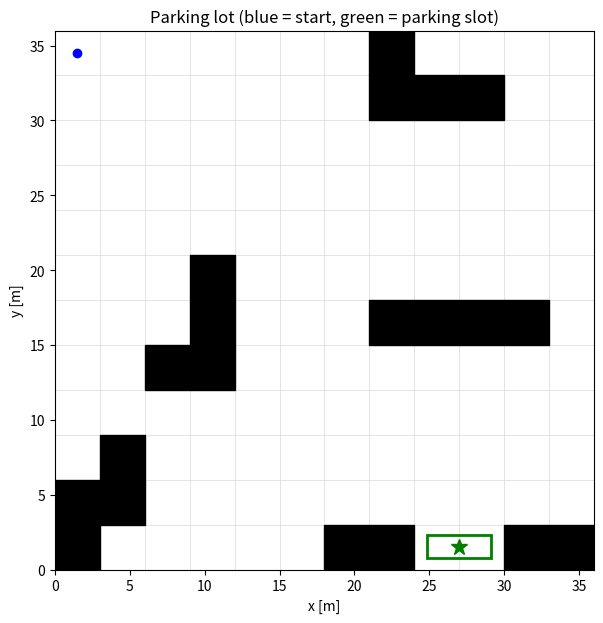

Generate this figure with matplotlib:
"""environment.py - Parking lot world for RBE-550 Assignment 4 (VALET).

Coordinate convention
---------------------
World frame: x points East, y points North, units are meters.
The lot is GRID x GRID cells, each CELL meters square (12 x 12 cells, 3 m -> 36 m x 36 m).
Grid indexing: grid[ix, iy] with ix = column (0 = West) and iy = row counted from the
SOUTH (0 = South edge). Cell (ix, iy) covers x in [ix*CELL, (ix+1)*CELL] and
y in [iy*CELL, (iy+1)*CELL].

Start is the Northwest corner (ix=0, iy=GRID-1); parking is in the Southeast corner.

NOTE: Figure 5 of the assignment (exact parking slot geometry) was not readable from the
PDF text, so the slot below is a PLACEHOLDER. Edit PARKING_SPECS to match Figure 5a/5b.
"""
from dataclasses import dataclass, field
import numpy as np

GRID = 12
CELL = 3.0
SIZE = GRID * CELL  # 36 m
DENSITY = 0.10

# Free tetrominoes as (dx, dy) cell offsets (Figure 3: I, L, S, T).
TETROMINOES = {
    "I": [(0, 0), (0, 1), (0, 2), (0, 3)],
    "L": [(0, 0), (0, 1), (0, 2), (1, 2)],
    "S": [(0, 0), (0, 1), (1, 1), (1, 2)],
    "T": [(0, 0), (0, 1), (0, 2), (1, 1)],
}


def _orientations(cells):
    """All distinct rotations/reflections of a cell list, normalized to min (0, 0)."""
    out = set()
    pts = list(cells)
    for _ in range(4):
        pts = [(-y, x) for x, y in pts]  # rotate 90 deg
        for flip in (False, True):
            q = [(-x, y) for x, y in pts] if flip else pts
            mx = min(p[0] for p in q)
            my = min(p[1] for p in q)
            out.add(tuple(sorted((x - mx, y - my) for x, y in q)))
    return [list(o) for o in out]


@dataclass
class ParkingSpec:
    """Parking geometry for one vehicle type, read off Figure 5 of the assignment.

    The parking area is a 6x2-cell block in the Southeast corner (columns 6..11, rows 0..1)
    that OVERWRITES whatever obstacles were generated there.
    """
    slot_cells: list          # cells in the block forced FREE (incl. the whole top row)
    wall_cells: list          # cells in the block forced to OBSTACLE (bottom row walls)
    goal_box: tuple           # green rectangle in Fig. 5: (xmin, ymin, xmax, ymax) [m]
    goal_pose: tuple          # (x, y, theta) at the center of the green rectangle
    goal_tol: tuple = (0.5, 0.5, 0.15)  # (dx, dy, dtheta) tolerance, meters/radians


_BLOCK_COLS = range(GRID - 6, GRID)        # columns 6..11
_TOP_ROW = [(c, 1) for c in _BLOCK_COLS]


def _box(c0, c1):
    """Green-rectangle extents read from Fig. 5, in cell units (x: c0..c1, y: 0.26..0.76)."""
    return (c0 * CELL, 0.26 * CELL, c1 * CELL, 0.76 * CELL)


# Fig. 5a (robot / car): walls | walls | FREE FREE | walls | walls along the bottom row;
# green box spans ~1.4 cells centered on the boundary between the two free cells.
_car_slot = ParkingSpec(
    slot_cells=_TOP_ROW + [(8, 0), (9, 0)],
    wall_cells=[(6, 0), (7, 0), (10, 0), (11, 0)],
    goal_box=_box(8.29 - 0.0, 9.71),
    goal_pose=(CELL * 9.0, CELL * 0.5, 0.0),
)

# Fig. 5b (truck + trailer): 4 free cells then 2 wall cells at the east end; the green
# box spans ~2.4 cells starting a third of a way into the 2nd free cell.
_truck_slot = ParkingSpec(
    slot_cells=_TOP_ROW + [(6, 0), (7, 0), (8, 0), (9, 0)],
    wall_cells=[(10, 0), (11, 0)],
    goal_box=_box(6.1, 9.9),                   # whole rig must fit in the 4-cell free run
    goal_pose=(CELL * 8.0, CELL * 0.5, 0.0),   # center of the free run (x = 24 m)
)

PARKING_SPECS = {
    "robot": _car_slot,
    "car": _car_slot,
    "truck": _truck_slot,
}


@dataclass
class ParkingLot:
    grid: np.ndarray                      # bool [GRID, GRID], True = obstacle
    start_cell: tuple = (0, GRID - 1)     # Northwest
    spec: ParkingSpec = None
    seed: int = None

    # ---- geometry helpers -------------------------------------------------
    def obstacle_rects(self):
        """Axis-aligned obstacle cells as (xmin, ymin, xmax, ymax) in meters."""
        rects = []
        for ix, iy in zip(*np.nonzero(self.grid)):
            rects.append((ix * CELL, iy * CELL, (ix + 1) * CELL, (iy + 1) * CELL))
        return rects

    def start_pose(self, heading=0.0):
        """Pose at the NW cell center, facing East so a car-sized vehicle sits inside the
        two guaranteed-free start cells (the cell and its eastern neighbor)."""
        ix, iy = self.start_cell
        return ((ix + 0.5) * CELL, (iy + 0.5) * CELL, heading)

    def goal_pose(self):
        return self.spec.goal_pose


# Start cells kept free. The spec says "the two coincident cells" (6 m), which fits the
# robot and the 5.2 m car; the truck + trailer rig is ~11.65 m long, so it needs 4 cells.
START_CELLS = {
    "robot": [(0, GRID - 1), (1, GRID - 1)],
    "car": [(0, GRID - 1), (1, GRID - 1)],
    "truck": [(0, GRID - 1), (1, GRID - 1), (2, GRID - 1), (3, GRID - 1)],
}


def _free_cells(vehicle):
    spec = PARKING_SPECS[vehicle]
    keep = set(START_CELLS[vehicle])
    keep.update(map(tuple, spec.slot_cells))
    return keep


def generate_lot(vehicle="car", density=DENSITY, seed=None, max_tries=1000):
    """Random tetromino obstacle field, then overwrite the parking area."""
    rng = np.random.default_rng(seed)
    spec = PARKING_SPECS[vehicle]
    keep_free = _free_cells(vehicle)
    grid = np.zeros((GRID, GRID), dtype=bool)
    target = int(round(density * GRID * GRID))
    shapes = [_orientations(c) for c in TETROMINOES.values()]

    tries = 0
    while grid.sum() < target and tries < max_tries:
        tries += 1
        orient = shapes[rng.integers(len(shapes))]
        cells = orient[rng.integers(len(orient))]
        w = max(c[0] for c in cells) + 1
        h = max(c[1] for c in cells) + 1
        ox = rng.integers(0, GRID - w + 1)
        oy = rng.integers(0, GRID - h + 1)
        placed = [(ox + dx, oy + dy) for dx, dy in cells]
        if any(grid[c] or c in keep_free for c in placed):
            continue
        for c in placed:
            grid[c] = True

    # Parking area overwrites whatever is there.
    for c in spec.slot_cells:
        grid[tuple(c)] = False
    for c in spec.wall_cells:
        grid[tuple(c)] = True
    for c in START_CELLS[vehicle]:
        grid[c] = False
    return ParkingLot(grid=grid, spec=spec, seed=seed)


def plot_lot(lot, ax=None, show_goal=True):
    import matplotlib.pyplot as plt
    from matplotlib.patches import Rectangle
    if ax is None:
        _, ax = plt.subplots(figsize=(7, 7))
    for k in range(GRID + 1):
        ax.plot([0, SIZE], [k * CELL] * 2, color="0.85", lw=0.5, zorder=0)
        ax.plot([k * CELL] * 2, [0, SIZE], color="0.85", lw=0.5, zorder=0)
    for (x0, y0, x1, y1) in lot.obstacle_rects():
        ax.add_patch(Rectangle((x0, y0), CELL, CELL, color="k"))
    if show_goal:
        x0, y0, x1, y1 = lot.spec.goal_box
        ax.add_patch(Rectangle((x0, y0), x1 - x0, y1 - y0, fill=False, ec="green", lw=2))
        gx, gy, _ = lot.spec.goal_pose
        ax.plot(gx, gy, "g*", ms=12)
    sx, sy, _ = lot.start_pose()
    ax.plot(sx, sy, "bo")
    ax.set_xlim(0, SIZE)
    ax.set_ylim(0, SIZE)
    ax.set_aspect("equal")
    ax.set_xlabel("x [m]")
    ax.set_ylabel("y [m]")
    return ax


if __name__ == "__main__":
    import matplotlib.pyplot as plt
    lot = generate_lot("car", seed=1)
    print("obstacle cells:", int(lot.grid.sum()), "of", GRID * GRID)
    plot_lot(lot)
    plt.title("Parking lot (blue = start, green = parking slot)")
    plt.show()
